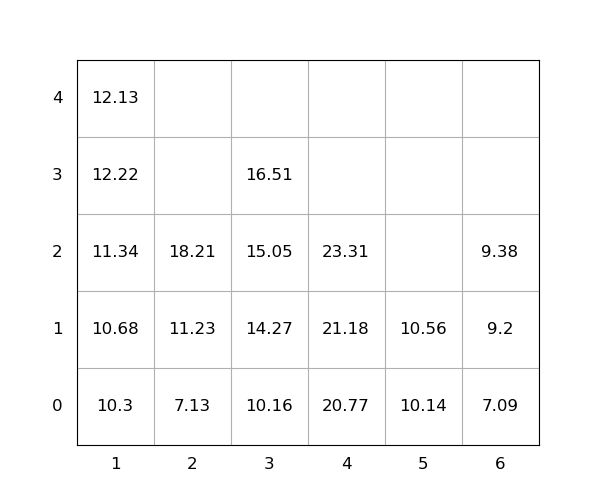

The file beside this chart, header and first rows:
idx, loc_x, loc_y, loc_z, weight, seq, emerg, reloc, size(ft)
1, 4, 0, 0, 20.77, 1, 0, 0, 20
2, 1, 0, 0, 10.3, 2, 0, 0, 20
3, 3, 0, 0, 10.16, 3, 0, 0, 20
4, 3, 0, 1, 14.27, 4, 0, 0, 20
5, 3, 0, 2, 15.05, 5, 0, 0, 20
6, 1, 0, 1, 10.68, 6, 0, 0, 20
7, 1, 0, 2, 11.34, 7, 0, 0, 20
8, 6, 0, 0, 7.09, 8, 0, 0, 20
9, 4, 0, 1, 21.18, 9, 0, 0, 20
10, 1, 0, 3, 12.22, 10, 0, 0, 20
11, 3, 0, 3, 16.51, 11, 0, 0, 20
12, 5, 0, 0, 10.14, 12, 0, 0, 20
13, 1, 0, 4, 12.13, 13, 0, 0, 20
14, 6, 0, 1, 9.2, 14, 0, 0, 20
15, 5, 0, 1, 10.56, 15, 0, 0, 20
16, 4, 0, 2, 23.31, 16, 0, 0, 20
17, 6, 0, 2, 9.38, 17, 0, 0, 20
18, 2, 0, 0, 7.13, 18, 0, 0, 20
19, 2, 0, 1, 11.23, 19, 0, 0, 20
20, 2, 0, 2, 18.21, 20, 0, 0, 20
